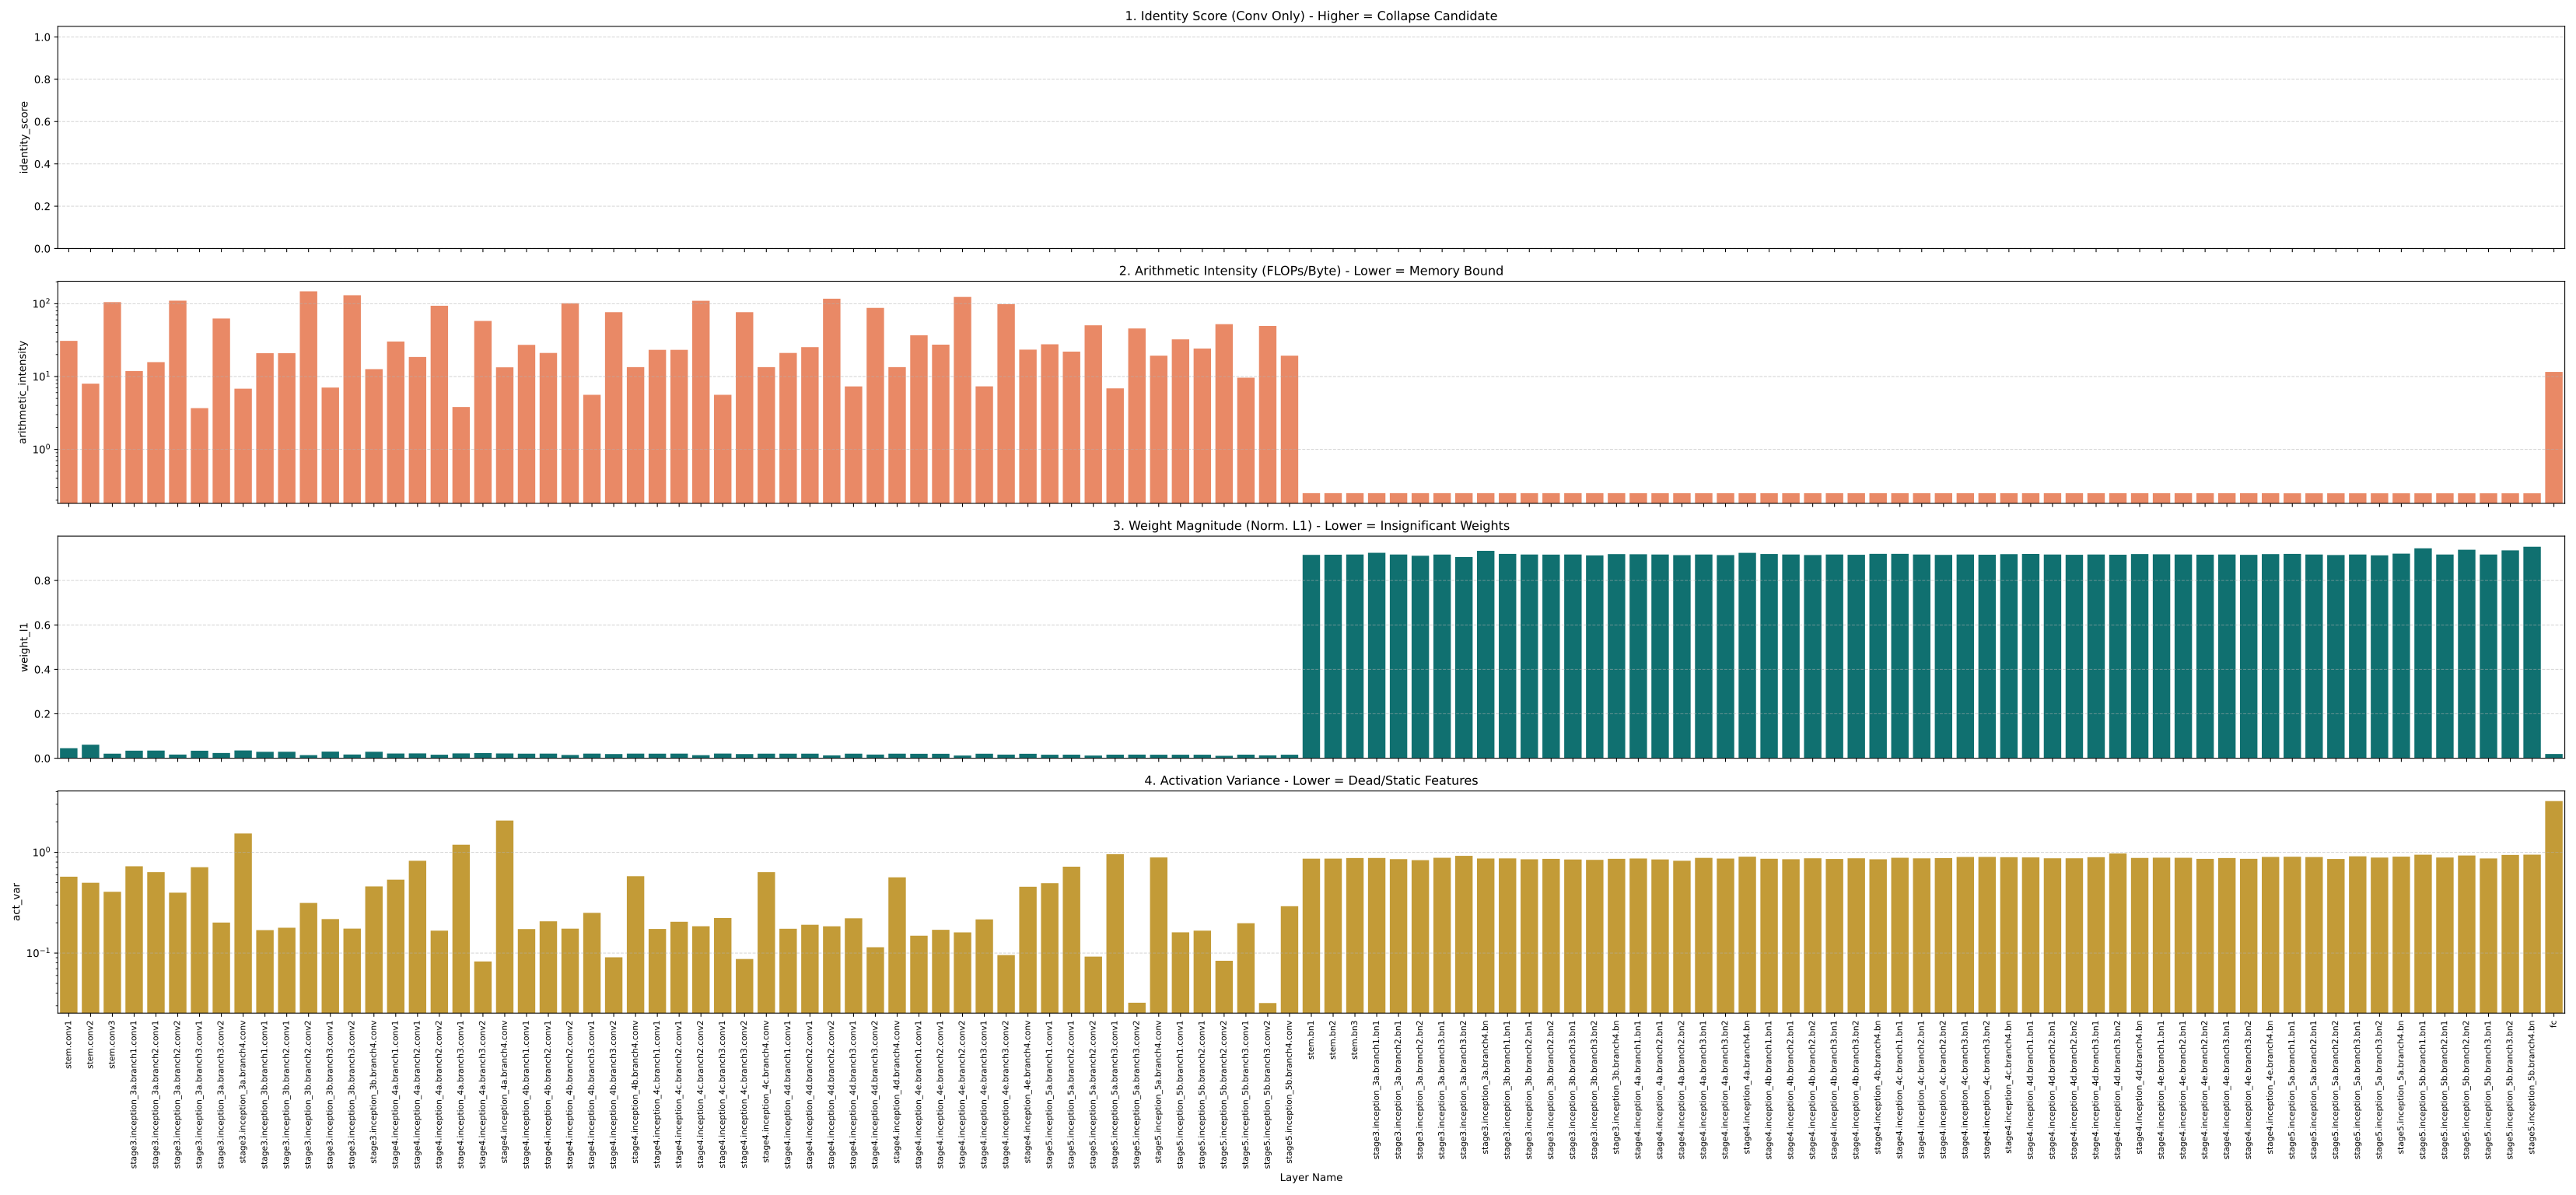

Data behind this chart, as committed beside it:
layer, layer_type, identity_score, arithmetic_intensity, weight_l1, act_var, flops
stem.conv1, Conv2d, 0.0, 30.89, 0.04501, 0.5731, 616562688
stem.bn1, BatchNorm2d, 0.9408, 0.25, 0.9154, 0.8653, 8388608
stem.conv2, Conv2d, -0.2703, 7.984, 0.06089, 0.4989, 67108864
stem.bn2, BatchNorm2d, 0.6566, 0.25, 0.9159, 0.8661, 2097152
stem.conv3, Conv2d, 0.0, 105.2, 0.02054, 0.4057, 1811939328
stem.bn3, BatchNorm2d, 0.6561, 0.25, 0.9168, 0.8783, 6291456
stage3.inception_3a.branch1.conv1, Conv2d, 0.0, 11.86, 0.03423, 0.7274, 50331648
stage3.inception_3a.branch1.bn1, BatchNorm2d, 0.5579, 0.2499, 0.9246, 0.8788, 524288
stage3.inception_3a.branch2.conv1, Conv2d, 0.0, 15.75, 0.03456, 0.635, 75497472
stage3.inception_3a.branch2.bn1, BatchNorm2d, 0.5611, 0.2499, 0.9169, 0.8566, 786432
stage3.inception_3a.branch2.conv2, Conv2d, 0.0, 110.2, 0.01664, 0.3977, 452984832
stage3.inception_3a.branch2.bn2, BatchNorm2d, 0.646, 0.2499, 0.9114, 0.8357, 1048576
stage3.inception_3a.branch3.conv1, Conv2d, 0.0, 3.679, 0.03389, 0.7119, 12582912
stage3.inception_3a.branch3.bn1, BatchNorm2d, 0.6458, 0.2499, 0.9167, 0.8827, 131072
stage3.inception_3a.branch3.conv2, Conv2d, 0.0, 62.59, 0.02372, 0.201, 52428800
stage3.inception_3a.branch3.bn2, BatchNorm2d, 0.7798, 0.2499, 0.9056, 0.9226, 262144
stage3.inception_3a.branch4.conv, Conv2d, 0.0, 6.812, 0.03514, 1.537, 25165824
stage3.inception_3a.branch4.bn, BatchNorm2d, 0.3013, 0.2499, 0.9336, 0.8687, 262144
stage3.inception_3b.branch1.conv1, Conv2d, 0.0, 20.9, 0.02904, 0.169, 134217728
stage3.inception_3b.branch1.bn1, BatchNorm2d, 0.8607, 0.2499, 0.9198, 0.8704, 1048576
stage3.inception_3b.branch2.conv1, Conv2d, 0.0, 20.9, 0.02936, 0.1786, 134217728
stage3.inception_3b.branch2.bn1, BatchNorm2d, 0.8086, 0.2499, 0.9169, 0.8533, 1048576
stage3.inception_3b.branch2.conv2, Conv2d, 0.0, 147.9, 0.01403, 0.3144, 905969664
stage3.inception_3b.branch2.bn2, BatchNorm2d, 0.6811, 0.2499, 0.9164, 0.8614, 1572864
stage3.inception_3b.branch3.conv1, Conv2d, 0.0, 7.062, 0.02987, 0.2175, 33554432
stage3.inception_3b.branch3.bn1, BatchNorm2d, 0.8769, 0.2499, 0.9168, 0.8493, 262144
stage3.inception_3b.branch3.conv2, Conv2d, 0.0, 130.8, 0.01677, 0.175, 314572800
stage3.inception_3b.branch3.bn2, BatchNorm2d, 0.7448, 0.2499, 0.9129, 0.8421, 786432
stage3.inception_3b.branch4.conv, Conv2d, 0.0, 12.64, 0.02921, 0.4583, 67108864
stage3.inception_3b.branch4.bn, BatchNorm2d, 0.6268, 0.2499, 0.9188, 0.8624, 524288
stage4.inception_4a.branch1.conv1, Conv2d, 0.0, 30.24, 0.02133, 0.5357, 94371840
stage4.inception_4a.branch1.bn1, BatchNorm2d, 0.6601, 0.2498, 0.9182, 0.8688, 393216
stage4.inception_4a.branch2.conv1, Conv2d, 0.0, 18.55, 0.02168, 0.8242, 47185920
stage4.inception_4a.branch2.bn1, BatchNorm2d, 0.5817, 0.2498, 0.9169, 0.8505, 196608
stage4.inception_4a.branch2.conv2, Conv2d, 0.0, 93.7, 0.01601, 0.167, 184025088
stage4.inception_4a.branch2.bn2, BatchNorm2d, 0.7709, 0.2498, 0.9141, 0.8243, 425984
stage4.inception_4a.branch3.conv1, Conv2d, 0.0, 3.813, 0.02171, 1.19, 7864320
stage4.inception_4a.branch3.bn1, BatchNorm2d, 0.5185, 0.2498, 0.9169, 0.8806, 32768
stage4.inception_4a.branch3.conv2, Conv2d, 0.0, 58.01, 0.02316, 0.08262, 19660800
stage4.inception_4a.branch3.bn2, BatchNorm2d, 0.8661, 0.2498, 0.9144, 0.8678, 98304
stage4.inception_4a.branch4.conv, Conv2d, 0.0, 13.38, 0.02165, 2.069, 31457280
stage4.inception_4a.branch4.bn, BatchNorm2d, 0.2968, 0.2498, 0.9244, 0.9055, 131072
stage4.inception_4b.branch1.conv1, Conv2d, 0.0, 27.23, 0.0206, 0.1732, 83886080
stage4.inception_4b.branch1.bn1, BatchNorm2d, 0.8545, 0.2498, 0.9193, 0.8631, 327680
stage4.inception_4b.branch2.conv1, Conv2d, 0.0, 21.08, 0.0209, 0.2067, 58720256
stage4.inception_4b.branch2.bn1, BatchNorm2d, 0.8375, 0.2498, 0.9169, 0.8543, 229376
stage4.inception_4b.branch2.conv2, Conv2d, 0.0, 101.4, 0.01481, 0.1747, 231211008
stage4.inception_4b.branch2.bn2, BatchNorm2d, 0.822, 0.2498, 0.9147, 0.8728, 458752
stage4.inception_4b.branch3.conv1, Conv2d, 0.0, 5.606, 0.02092, 0.2508, 12582912
stage4.inception_4b.branch3.bn1, BatchNorm2d, 0.8737, 0.2498, 0.9169, 0.859, 49152
stage4.inception_4b.branch3.conv2, Conv2d, 0.0, 76.49, 0.01909, 0.09082, 39321600
stage4.inception_4b.branch3.bn2, BatchNorm2d, 0.9014, 0.2498, 0.9158, 0.873, 131072
stage4.inception_4b.branch4.conv, Conv2d, 0.0, 13.47, 0.02075, 0.5789, 33554432
stage4.inception_4b.branch4.bn, BatchNorm2d, 0.6036, 0.2498, 0.92, 0.8528, 131072
stage4.inception_4c.branch1.conv1, Conv2d, 0.0, 23.27, 0.02053, 0.1736, 67108864
stage4.inception_4c.branch1.bn1, BatchNorm2d, 0.863, 0.2498, 0.9199, 0.8835, 262144
stage4.inception_4c.branch2.conv1, Conv2d, 0.0, 23.27, 0.02075, 0.2046, 67108864
stage4.inception_4c.branch2.bn1, BatchNorm2d, 0.8417, 0.2498, 0.9169, 0.8712, 262144
stage4.inception_4c.branch2.conv2, Conv2d, 0.0, 109.7, 0.01381, 0.1849, 301989888
stage4.inception_4c.branch2.bn2, BatchNorm2d, 0.8372, 0.2498, 0.9153, 0.8772, 524288
... 55 more rows
